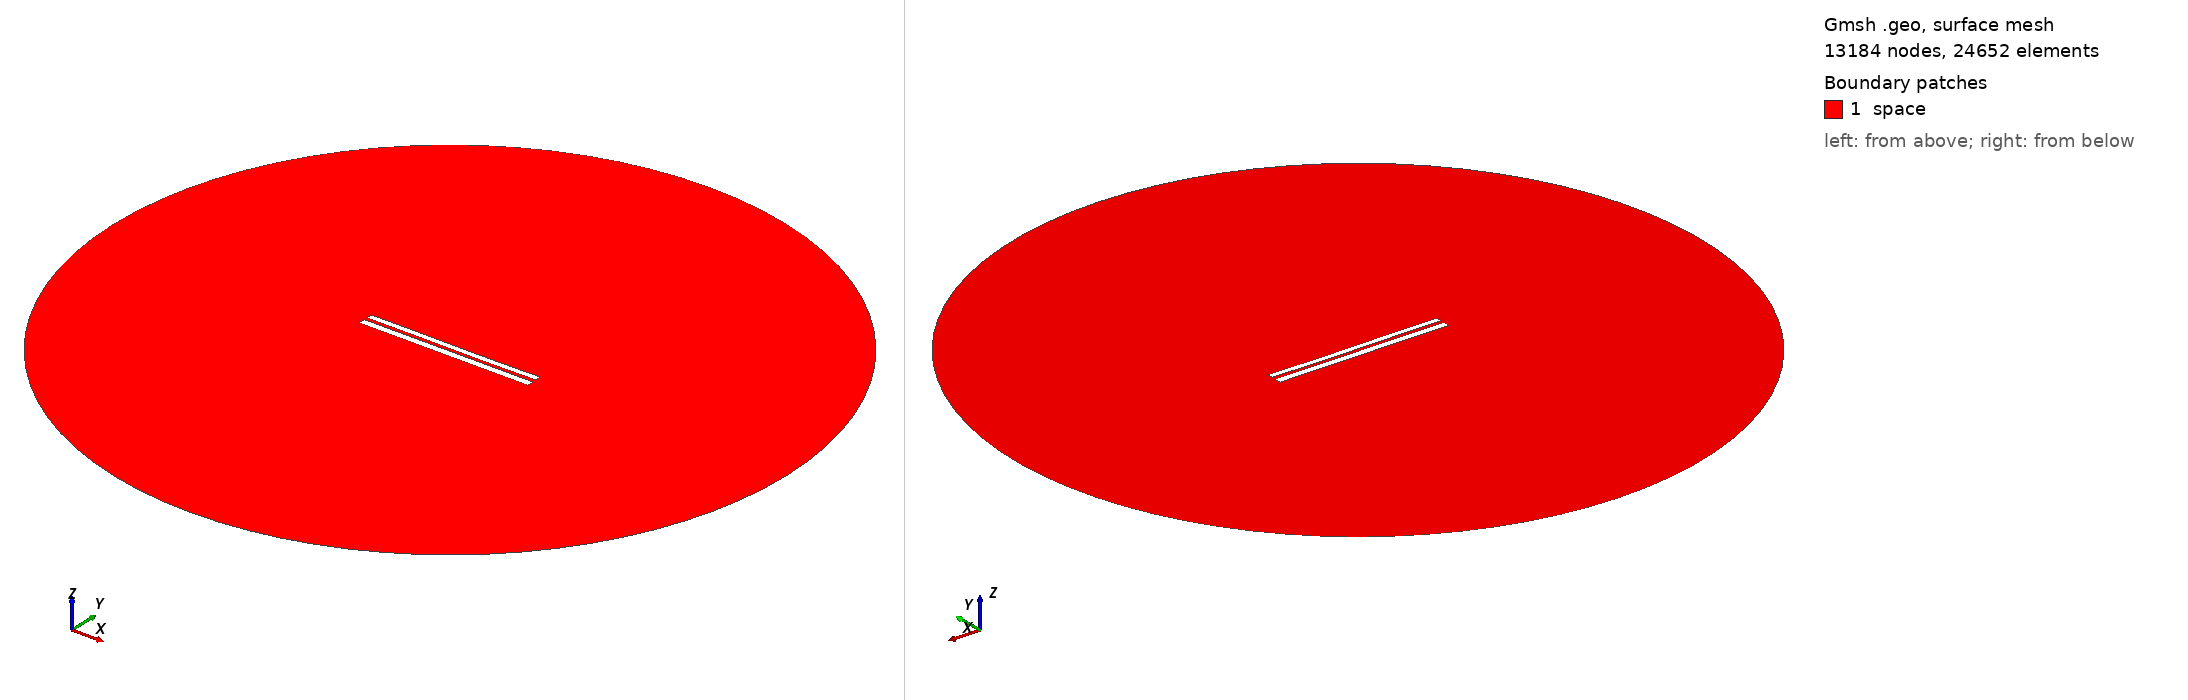

Gmsh geometry script, surface-meshed: 13184 nodes, 24652 surface elements. Boundary patches (legend numbers): 1 space. Left view from above one corner, right view from below the opposite corner. Legend entries are the model's physical surfaces. The drawing asked Gmsh for element sizes between 1% and 20% of the model's largest extent; the script's own settings can give other sizes.

=== 7168.geo (drawn) ===
//---------------------------------------
// Geometry kernel
//---------------------------------------

SetFactory("OpenCASCADE");



//---------------------------------------
// Parameters of the geometry
//---------------------------------------

// Overetch of the upper plate
overetch = 0.25;

// Distance between the plates
distance = 1.75;

// Discretization over the x axis (for the deformation)
nx = 50; 

// Length of the plate
L = 100 - overetch; 

// Number of modes
n = 4; 

// 1st mode coefficient
coeff(1) = 0.0;
beta(1) = 0.596864 * 3.1415926535 / L;

// 2nd mode coefficient
coeff(2) = -0.075;
beta(2) = 1.49418 * 3.1415926535 / L;

// 3rd mode coefficient
coeff(3) = 0.07499999999999998;
beta(3) = 2.50025 * 3.1415926535 / L;

// 4th mode coefficient
coeff(4) = 0.0;
beta(4) = 3.49999 * 3.1415926535 / L;



//---------------------------------------
// Upper plate (deformed rectangle)
//---------------------------------------

// Coordiantes of the upper plate
xmin = -50;
xmax = 50 - overetch;

// Height of the upper plate
yheight = 4 - 2 * overetch;

// Indexes of the points
UpperID[] = {};
LowerID[] = {};
LeftID[] = {};
RightID[] = {};

// Point index
p = 1;

// Horizontal edges
For i In {1:nx}
    x = xmin + (i-1)*(xmax - xmin)/(nx-1);

    y_bottom = distance / 2 + overetch;
    For j In {1:n}
        C = (Cosh(beta(j)*L) + Cos(beta(j)*L)) / (Sinh(beta(j)*L) + Sin(beta(j)*L));
        y_bottom  = y_bottom + coeff(j) * (Cosh(beta(j)*(x+50)) - Cos(beta(j)*(x+50)) - C * (Sinh(beta(j)*(x+50)) - Sin(beta(j)*(x+50))));
    EndFor

    y_top = y_bottom + yheight;

    Point(p) = {x, y_top, 0, 1.0};
    UpperID[i] = p;
    p = p + 1;

    Point(p) = {x, y_bottom, 0, 1.0};
    LowerID[i] = p;
    p = p + 1;
EndFor

// Create point lists
UpperPts[] = {}; LowerPts[] = {};
For i In {1:nx}
  UpperPts[] += {UpperID[i]};
  LowerPts[] += {LowerID[i]};
EndFor

// Build splines
Spline(1) = {UpperPts[]};
Spline(2) = {LowerPts[]};
Line(3) = {LowerPts[nx-1], UpperPts[nx-1]};
Line(4) = {LowerPts[0], UpperPts[0]};

// Build the plane surface
Curve Loop(1) = {2, 3, -1, -4};
Plane Surface(1) = {1};



//---------------------------------------
// Lower plate (rectangle)
//---------------------------------------

// Vertices
Point(1001) = {-50, -1, 0, 1.0};
Point(1002) = { 50, -1, 0, 1.0};
Point(1003) = { 50,  -5, 0, 1.0};
Point(1004) = {-50,  -5, 0, 1.0};

// Edges
Line(5) = {1001, 1002};
Line(6) = {1002, 1003};
Line(7) = {1003, 1004};
Line(8) = {1004, 1001};

// Plane surface
Line Loop(2) = {5, 6, 7, 8};
Plane Surface(2) = {2}; 



//---------------------------------------
// Outer (fictious) boundary
//---------------------------------------

// Points
Point(1005) = {0, 0, 0};       // Center
Point(1006) = {200, 0, 0};     // Start point
Point(1007) = {0, 200, 0};     // 90 degrees
Point(1008) = {-200, 0, 0};    // 180 degrees
Point(1009) = {0, -200, 0};    // 270 degrees

// Circle arcs (each needs start, center, end)
Circle(9) = {1006, 1005, 1007};
Circle(10) = {1007, 1005, 1008};
Circle(11) = {1008, 1005, 1009};
Circle(12) = {1009, 1005, 1006};

// Plane surface for the entire domain
Curve Loop(3) = {9, 10, 11, 12};
Surface(3) = {3};

// Subtract the plates from the whole domain to obtain the actual domain where we want to solve the equations
BooleanDifference{ Surface{3}; Delete; }{ Surface{1}; Surface{2}; Delete; }




//---------------------------------------
// Transfinite Lines/Curves
//---------------------------------------

// Set the number of points on the boundaries
r = 7;

// Plates
Transfinite Curve {1, 2} = 50*r Using Progression 1;
Transfinite Curve {3, 4} = 2*r Using Progression 1;
Transfinite Line {5, 7} = 50*r Using Progression 1;
Transfinite Line {6, 8} = 2*r Using Progression 1;

// Outer boundary
Transfinite Line {9, 10, 11, 12} = 20 Using Progression 1;



//---------------------------------------
// Physical groups
//---------------------------------------                

// Physical curves (boundaries)
Physical Line("force_segment", 10) = {2};
Physical Line("upper_plate", 11) = {1, 3, 4};
Physical Line("lower_plate", 12) = {5, 6, 7, 8};
Physical Line("boundary", 20) = {9, 10, 11, 12};

// Physical Surfaces
Physical Surface("space", 30) = {3};



//---------------------------------------
// 6. Generate the Mesh
//---------------------------------------

// 2D mesh generation
Mesh 2;
